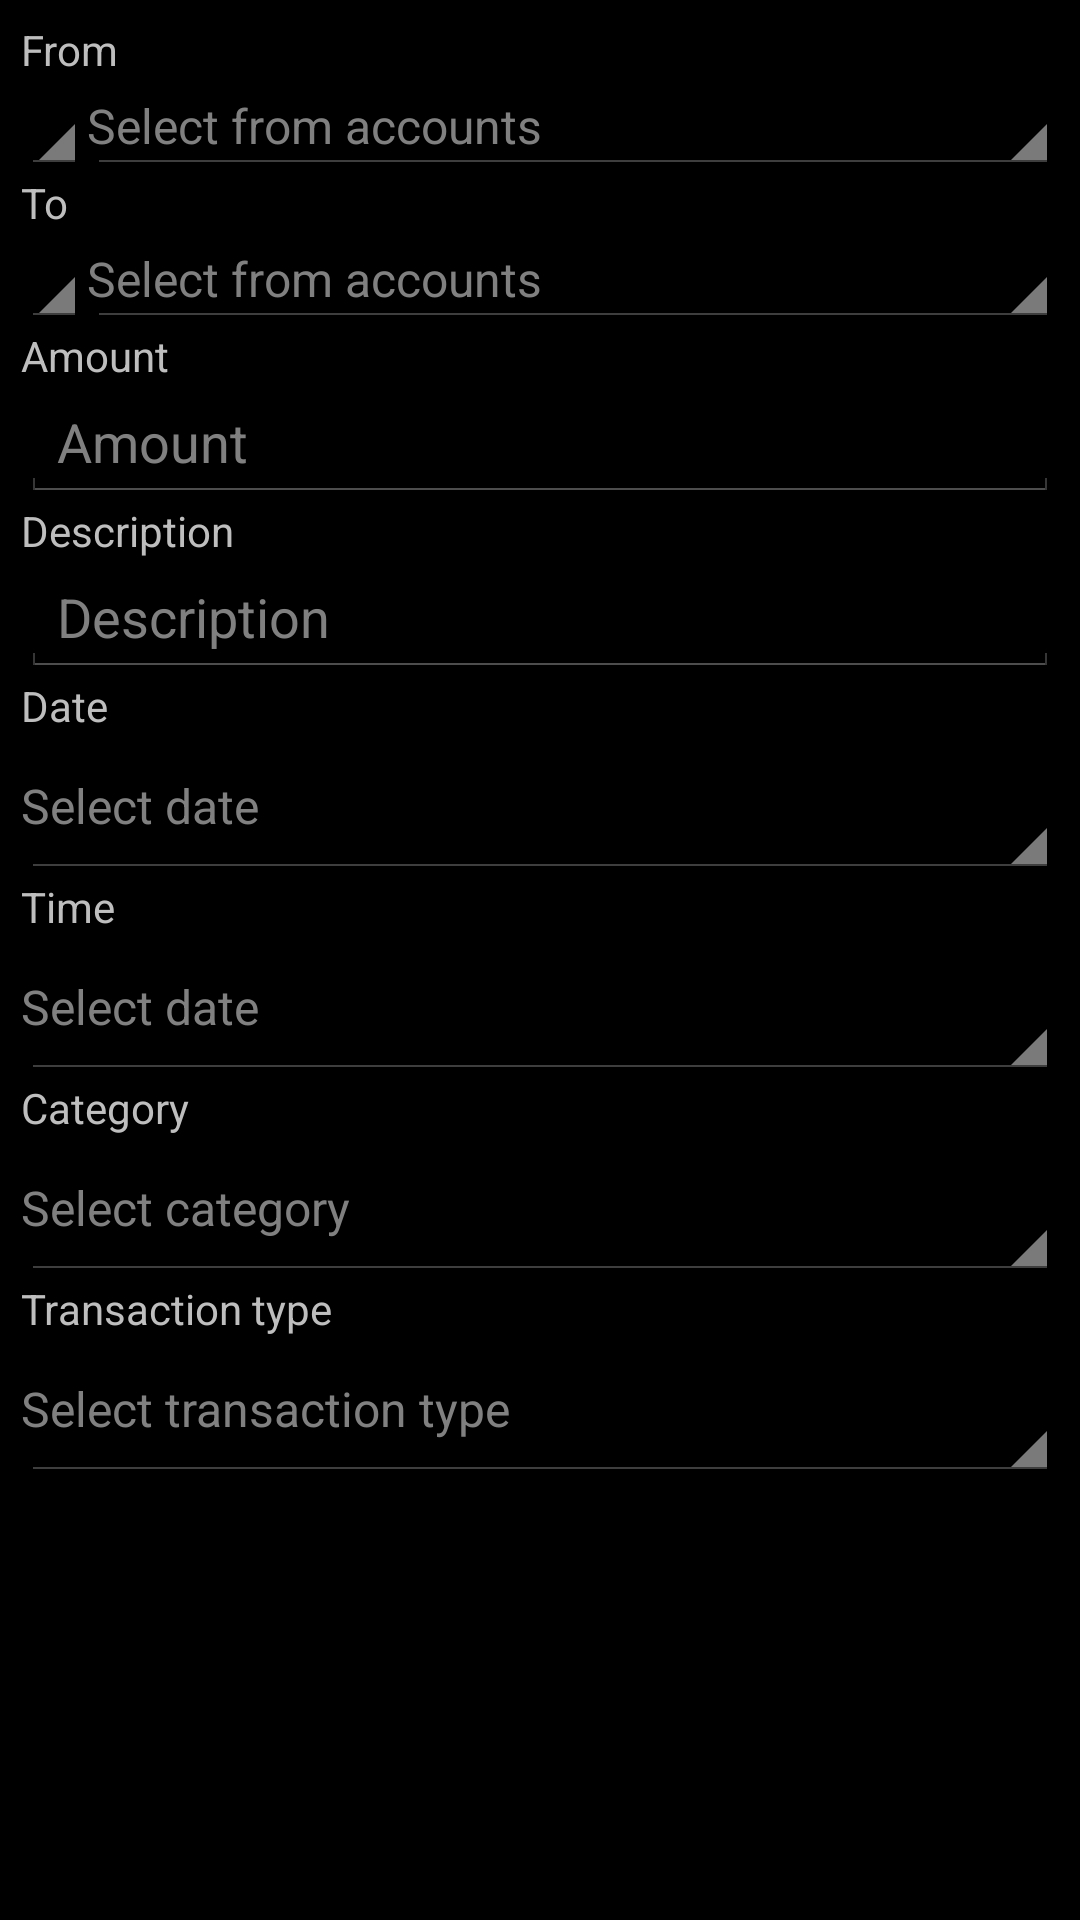

Reconstruct the res/layout file that produces this screen, plus the resources it refers to.
<!-- AndroidManifest.xml: application theme android:Theme.Holo -->
<!-- res/layout/edit_transaction.xml -->
<?xml version="1.0" encoding="utf-8"?>
<ScrollView xmlns:android="http://schemas.android.com/apk/res/android"
      android:layout_width="fill_parent"
      android:layout_height="fill_parent">
  	
    <LinearLayout
	    android:orientation="vertical"
	    android:layout_width="fill_parent"
	    android:layout_height="wrap_content"
	    android:padding="7dp">
        
        
		<LinearLayout
		    android:id="@+id/row_transaction_from" 
    		android:visibility="visible"
	    	android:orientation="vertical"
	   	 	android:layout_width="fill_parent"
	   		android:layout_height="wrap_content">
			    
		    <TextView 
		        android:id="@+id/label_transaction_from" 
				android:text="From"
            	android:layout_width="fill_parent"
			    android:layout_height="wrap_content" />
		    
			<RelativeLayout 
			    android:layout_width="fill_parent"
			    android:layout_height="wrap_content" >
			    
			    <Spinner
			    android:id="@+id/spinner_transaction_from"
			    android:layout_width="wrap_content"
			    android:layout_height="wrap_content"
			    android:layout_alignParentTop="true"
			    android:layout_alignParentLeft="true"/>
		    
			    <Button
			    	android:id="@+id/in_transaction_from_account"
			      	android:visibility="visible"
			      	android:layout_width="match_parent" 
			     	android:layout_height="wrap_content"
			     	android:layout_alignBottom="@+id/spinner_transaction_from"
			     	android:layout_toRightOf="@+id/spinner_transaction_from"
			     	android:layout_alignParentTop="true"
			      	android:hint="Select from accounts"
			     	style="?android:attr/spinnerStyle" />
			    
			    <EditText
			        android:id="@+id/in_transaction_from_other"
			        android:visibility="gone" 
			        android:layout_width="match_parent" 
			     	android:layout_height="wrap_content"
			     	android:layout_alignBottom="@+id/spinner_transaction_from"
			     	android:layout_toRightOf="@+id/spinner_transaction_from"
			     	android:layout_alignParentTop="true"
			     	android:inputType="text"
			     	android:hint="Type here"
			        android:imeOptions="flagNoExtractUi|actionDone"/>
			</RelativeLayout>
		</LinearLayout>
		
		
		<LinearLayout
		    android:id="@+id/row_transaction_to" 
    		android:visibility="visible"
			android:orientation="vertical"
			android:layout_width="fill_parent"
			android:layout_height="wrap_content">
			    
		    <TextView
		        android:id="@+id/label_transaction_to"
		        android:text="To"
			    android:layout_width="fill_parent"
			    android:layout_height="wrap_content" />
		    
			<RelativeLayout 
			    android:layout_width="fill_parent"
			    android:layout_height="fill_parent" >
			    
			    <Spinner
			    android:id="@+id/spinner_transaction_to"
			    android:layout_width="wrap_content"
			    android:layout_height="wrap_content"
			    android:layout_alignParentTop="true"
			    android:layout_alignParentLeft="true"
			    android:hint="some_hint"/>
		    
			    <Button
			    	android:id="@+id/in_transaction_to_account"
			    	android:visibility="visible" 
			      	android:layout_width="match_parent" 
			     	android:layout_height="wrap_content"
			     	android:layout_alignBottom="@+id/spinner_transaction_to"
			     	android:layout_toRightOf="@+id/spinner_transaction_to"
			     	android:layout_alignParentTop="true"
			      	android:hint="Select from accounts" 
			     	style="?android:attr/spinnerStyle" />
			    
			    <EditText
			        android:id="@+id/in_transaction_to_other"
			        android:visibility="gone"
			        android:layout_width="match_parent" 
			     	android:layout_height="wrap_content"
			     	android:layout_alignBottom="@+id/spinner_transaction_to"
			     	android:layout_toRightOf="@+id/spinner_transaction_to"
			     	android:layout_alignParentTop="true"
			     	android:inputType="text"
			     	android:hint="Type here"
			        android:imeOptions="flagNoExtractUi|actionDone" />
			</RelativeLayout>
		</LinearLayout>
		
		
		<LinearLayout
		    android:id="@+id/row_transaction_amount" 
    		android:visibility="visible"
			android:orientation="vertical"
			android:layout_width="fill_parent"
			android:layout_height="wrap_content">
			
		    <TextView
		        android:id="@+id/label_transaction_amount"
		        android:text="Amount"
			    android:layout_width="fill_parent"
			    android:layout_height="wrap_content" />
			
		    <EditText
	            android:id="@+id/in_transaction_amount"
	            android:hint="Amount"  
	            android:layout_width="match_parent" 
	            android:layout_height="wrap_content"
	            android:inputType="numberDecimal"
	            android:imeOptions="flagNoExtractUi" />
		    
		</LinearLayout>
		
		
		<LinearLayout
		    android:id="@+id/row_transaction_description" 
    		android:visibility="visible"
			android:orientation="vertical"
			android:layout_width="fill_parent"
			android:layout_height="wrap_content">
			
		    <TextView
		        android:id="@+id/label_transaction_description"
		        android:text="Description"
			    android:layout_width="fill_parent"
			    android:layout_height="wrap_content" />
			
		    <RelativeLayout 
			    android:layout_width="fill_parent"
			    android:layout_height="fill_parent" >
			    
			    <ImageButton
	            android:id="@+id/image_transaction_camera"
		    	android:layout_width="wrap_content"
		    	android:layout_height="wrap_content"
		    	android:layout_alignParentTop="true"
			    android:layout_alignParentRight="true"
			    android:adjustViewBounds="true"
			    android:scaleType="centerInside"
			    android:layout_centerVertical="true"
	            android:background="@android:color/transparent"
		    	android:src="@drawable/camera_button"/>
			    
			    <EditText
	            android:id="@+id/in_transaction_description"
	            android:hint="Description"  
	            android:layout_width="match_parent" 
	            android:layout_height="wrap_content"
	            android:layout_centerVertical="true"
	            android:layout_toLeftOf="@+id/image_transaction_camera"
	            android:imeOptions="flagNoExtractUi" />
			</RelativeLayout>
			
		</LinearLayout>
		
		
		<LinearLayout
		    android:id="@+id/row_transaction_date" 
    		android:visibility="visible"
			android:orientation="vertical"
			android:layout_width="fill_parent"
			android:layout_height="wrap_content">
			
		    <TextView
		        android:id="@+id/label_transaction_date"
		        android:text="Date"
			    android:layout_width="fill_parent"
			    android:layout_height="wrap_content" />
			
		    <Button
              android:layout_width="match_parent" 
              android:layout_height="wrap_content" 
              android:id="@+id/in_transaction_date"
              android:hint="Select date" 
              style="?android:attr/spinnerStyle" />
		    
		</LinearLayout>
		
		
		<LinearLayout
		    android:id="@+id/row_transaction_time" 
    		android:visibility="visible"
			android:orientation="vertical"
			android:layout_width="fill_parent"
			android:layout_height="wrap_content">
			
		    <TextView
		        android:id="@+id/label_transaction_time"
		        android:text="Time"
			    android:layout_width="fill_parent"
			    android:layout_height="wrap_content" />
			
		    <Button
              android:layout_width="match_parent" 
              android:layout_height="wrap_content" 
              android:id="@+id/in_transaction_time"
              android:hint="Select date" 
              style="?android:attr/spinnerStyle" />
		    
		</LinearLayout>
		
		
		<LinearLayout
		    android:id="@+id/row_transaction_category" 
    		android:visibility="visible"
			android:orientation="vertical"
			android:layout_width="fill_parent"
			android:layout_height="wrap_content">
			
		    <TextView
		        android:id="@+id/label_transaction_category"
		        android:text="Category"
			    android:layout_width="fill_parent"
			    android:layout_height="wrap_content" />
			
		    <Button
              android:layout_width="match_parent" 
              android:layout_height="wrap_content" 
              android:id="@+id/in_transaction_category"
              android:hint="Select category" 
              style="?android:attr/spinnerStyle" />
		    
		</LinearLayout>
		
		
		<LinearLayout
		    android:id="@+id/row_transaction_type" 
    		android:visibility="visible"
			android:orientation="vertical"
			android:layout_width="fill_parent"
			android:layout_height="wrap_content">
			
		    <TextView
		        android:id="@+id/label_transaction_type"
		        android:text="Transaction type"
			    android:layout_width="fill_parent"
			    android:layout_height="wrap_content" />
			
		    <Button
              android:layout_width="match_parent" 
              android:layout_height="wrap_content" 
              android:id="@+id/in_transaction_type"
              android:hint="Select transaction type" 
              style="?android:attr/spinnerStyle" />
		    
		</LinearLayout>
		
		
		
	</LinearLayout>
</ScrollView>
<!-- resources referenced by this layout -->
<resources>

</resources>
